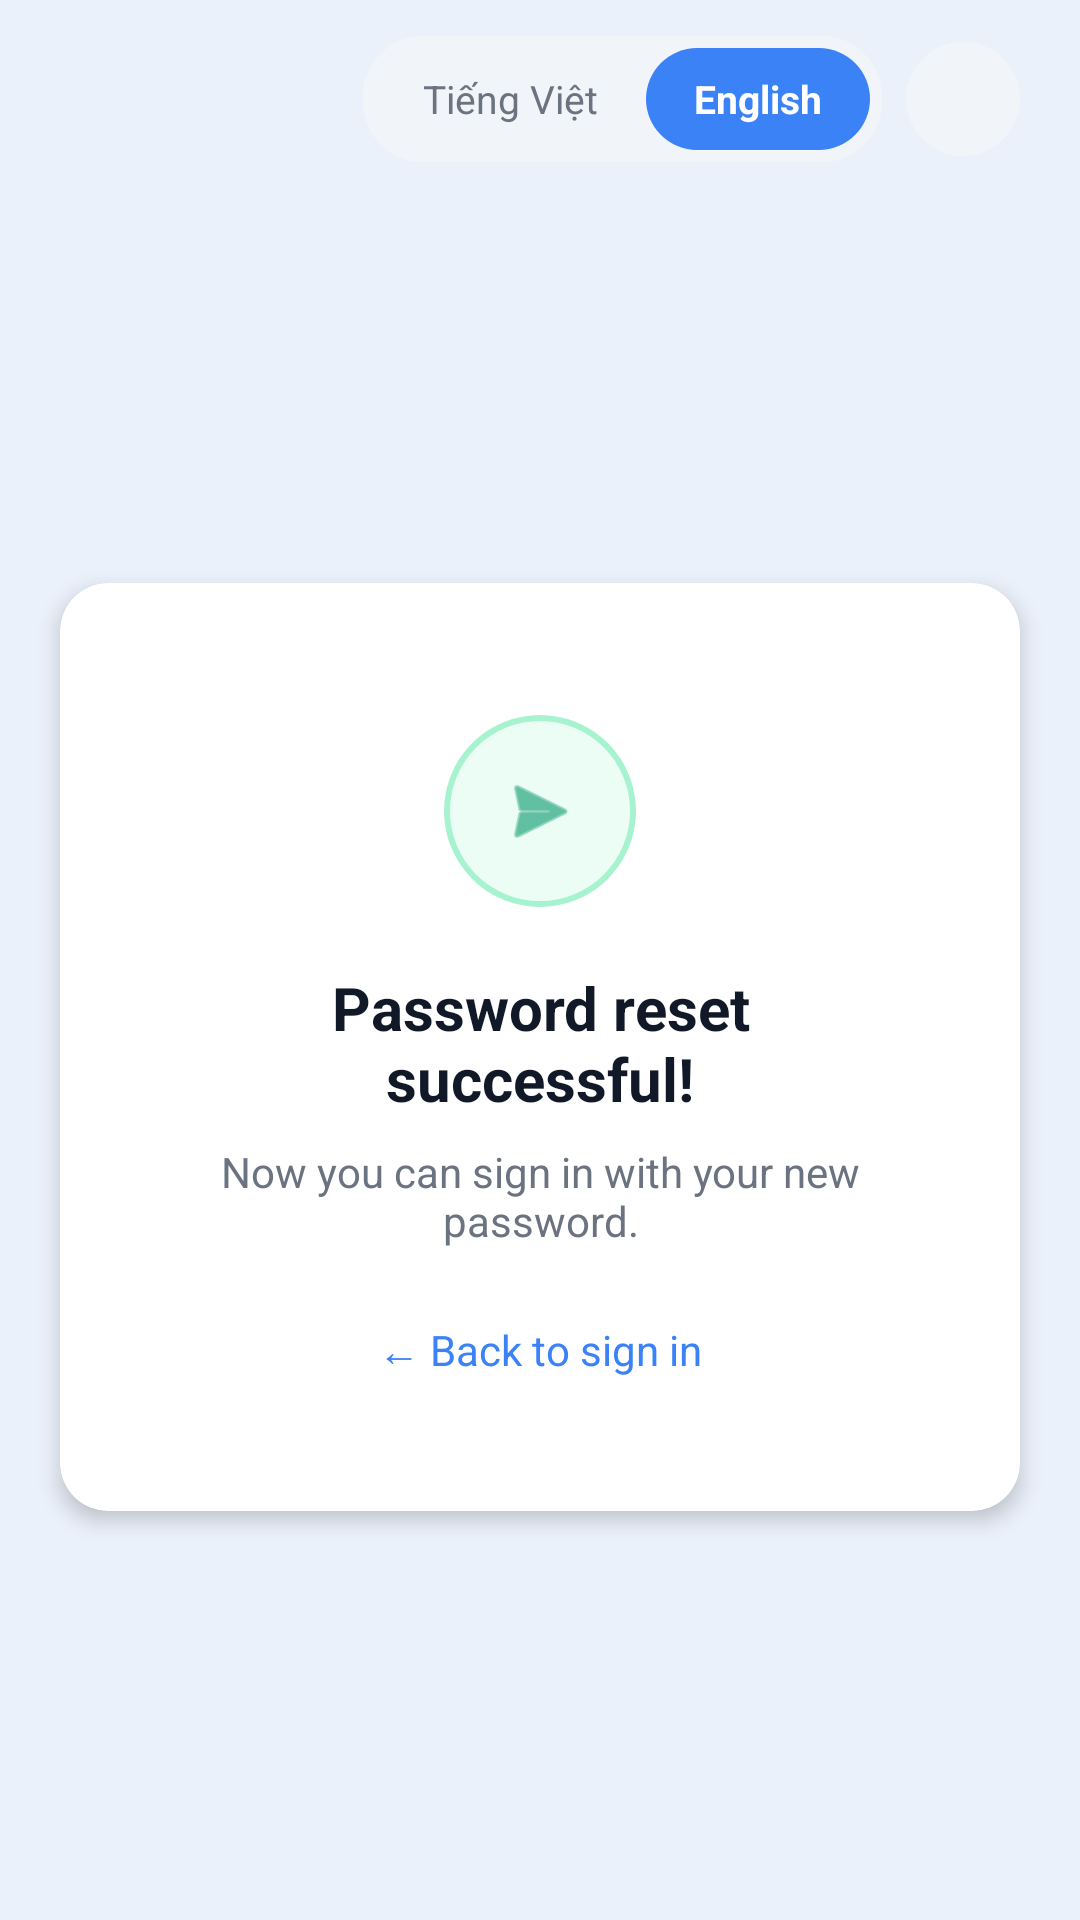

Android layout source for this screen:
<!-- AndroidManifest.xml: application theme Theme.LingoSwap -->
<!-- res/layout/activity_reset_success.xml -->
<?xml version="1.0" encoding="utf-8"?>
<LinearLayout xmlns:android="http://schemas.android.com/apk/res/android"
    xmlns:app="http://schemas.android.com/apk/res-auto"
    android:layout_width="match_parent"
    android:layout_height="match_parent"
    android:background="@color/bg"
    android:orientation="vertical">

    <LinearLayout
        android:layout_width="match_parent"
        android:layout_height="wrap_content"
        android:gravity="end|center_vertical"
        android:orientation="horizontal"
        android:paddingStart="20dp"
        android:paddingEnd="20dp"
        android:paddingTop="12dp"
        android:paddingBottom="4dp">

        <LinearLayout
            android:layout_width="wrap_content"
            android:layout_height="42dp"
            android:background="@drawable/bg_toggle_group"
            android:gravity="center_vertical"
            android:orientation="horizontal"
            android:paddingStart="4dp"
            android:paddingEnd="4dp">

            <TextView
                android:id="@+id/btnLangVI"
                android:layout_width="wrap_content"
                android:layout_height="34dp"
                android:gravity="center"
                android:text="@string/lang_toggle_vi"
                android:textColor="@color/text_muted"
                android:textSize="13sp"
                android:paddingStart="16dp"
                android:paddingEnd="16dp"
                android:clickable="true"
                android:focusable="true"/>

            <TextView
                android:id="@+id/btnLangEN"
                android:layout_width="wrap_content"
                android:layout_height="34dp"
                android:background="@drawable/bg_tab_active"
                android:gravity="center"
                android:text="@string/lang_toggle_en"
                android:textColor="@color/white"
                android:textSize="13sp"
                android:textStyle="bold"
                android:paddingStart="16dp"
                android:paddingEnd="16dp"
                android:clickable="true"
                android:focusable="true"/>
        </LinearLayout>

        <ImageView
            android:id="@+id/tvDarkToggle"
            android:layout_width="38dp"
            android:layout_height="38dp"
            android:background="@drawable/bg_toggle_group"
            android:padding="9dp"
            android:layout_marginStart="8dp"
            android:src="@drawable/ic_moon"
            app:tint="@color/text_dark"
            android:clickable="true"
            android:focusable="true"/>
    </LinearLayout>

    <FrameLayout android:layout_width="match_parent" android:layout_height="0dp" android:layout_weight="1">
        <androidx.cardview.widget.CardView
            android:layout_width="match_parent" android:layout_height="wrap_content"
            android:layout_gravity="center"
            android:layout_marginStart="20dp" android:layout_marginEnd="20dp"
            style="@style/Widget.LingoSwap.Card">

            <LinearLayout android:layout_width="match_parent" android:layout_height="wrap_content"
                android:orientation="vertical" android:padding="44dp" android:gravity="center">

                <FrameLayout android:layout_width="64dp" android:layout_height="64dp"
                    android:background="@drawable/bg_success_icon" android:layout_marginBottom="20dp">
                    <ImageView android:layout_width="28dp" android:layout_height="28dp"
                        android:layout_gravity="center"
                        android:src="@android:drawable/ic_menu_send"
                        app:tint="@color/success_text"/>
                </FrameLayout>

                <TextView android:layout_width="wrap_content" android:layout_height="wrap_content"
                    android:text="@string/reset_success_title"
                    android:textColor="@color/text_dark" android:textSize="20sp" android:textStyle="bold"
                    android:gravity="center" android:layout_marginBottom="8dp"/>

                <TextView android:layout_width="wrap_content" android:layout_height="wrap_content"
                    android:text="@string/reset_success_sub"
                    android:textColor="@color/text_muted" android:textSize="14sp"
                    android:gravity="center" android:layout_marginBottom="24dp"/>

                <TextView android:id="@+id/tvBackToSignIn"
                    android:layout_width="wrap_content" android:layout_height="wrap_content"
                    android:text="@string/reset_success_back"
                    android:textColor="@color/blue" android:textSize="14sp"
                    android:clickable="true" android:focusable="true"/>
            </LinearLayout>
        </androidx.cardview.widget.CardView>
    </FrameLayout>
</LinearLayout>
<!-- resources referenced by this layout -->
<resources>
  <color name="bg">#EBF1FB</color>
  <color name="blue">#3B82F6</color>
  <color name="success_text">#059669</color>
  <color name="text_dark">#111827</color>
  <color name="text_muted">#6B7280</color>
  <color name="white">#FFFFFF</color>
  <!-- drawable bg_success_icon (drawable) -->
  <?xml version="1.0" encoding="utf-8"?>
  <shape xmlns:android="http://schemas.android.com/apk/res/android" android:shape="oval"><solid android:color="#ECFDF5"/><stroke android:width="2dp" android:color="#A7F3D0"/></shape>
  <!-- drawable bg_tab_active (drawable) -->
  <?xml version="1.0" encoding="utf-8"?>
  <shape xmlns:android="http://schemas.android.com/apk/res/android"><solid android:color="@color/blue"/><corners android:radius="20dp"/></shape>
  <!-- drawable bg_toggle_group (drawable) -->
  <?xml version="1.0" encoding="utf-8"?>
  <shape xmlns:android="http://schemas.android.com/apk/res/android"><solid android:color="@color/input_bg"/><corners android:radius="20dp"/></shape>
  <string name="lang_toggle_en">English</string>
  <string name="lang_toggle_vi">Tiếng Việt</string>
  <string name="reset_success_back">← Back to sign in</string>
  <string name="reset_success_sub">Now you can sign in with your new password.</string>
  <string name="reset_success_title">Password reset successful!</string>
  <style name="Widget.LingoSwap.Card" parent="Widget.MaterialComponents.CardView">
          <item name="cardBackgroundColor">@color/white</item>
          <item name="cardCornerRadius">16dp</item>
          <item name="cardElevation">4dp</item>
      </style>
  <style name="Theme.LingoSwap" parent="Theme.MaterialComponents.DayNight.NoActionBar">
          <item name="colorPrimary">@color/blue</item>
          <item name="colorPrimaryVariant">@color/blue_dark</item>
          <item name="colorOnPrimary">@color/white</item>
          <item name="android:windowBackground">@color/bg</item>
          <item name="android:fontFamily">sans-serif</item>
      </style>
  <color name="input_bg">#F1F5F9</color>
  <color name="blue_dark">#2563EB</color>
</resources>
